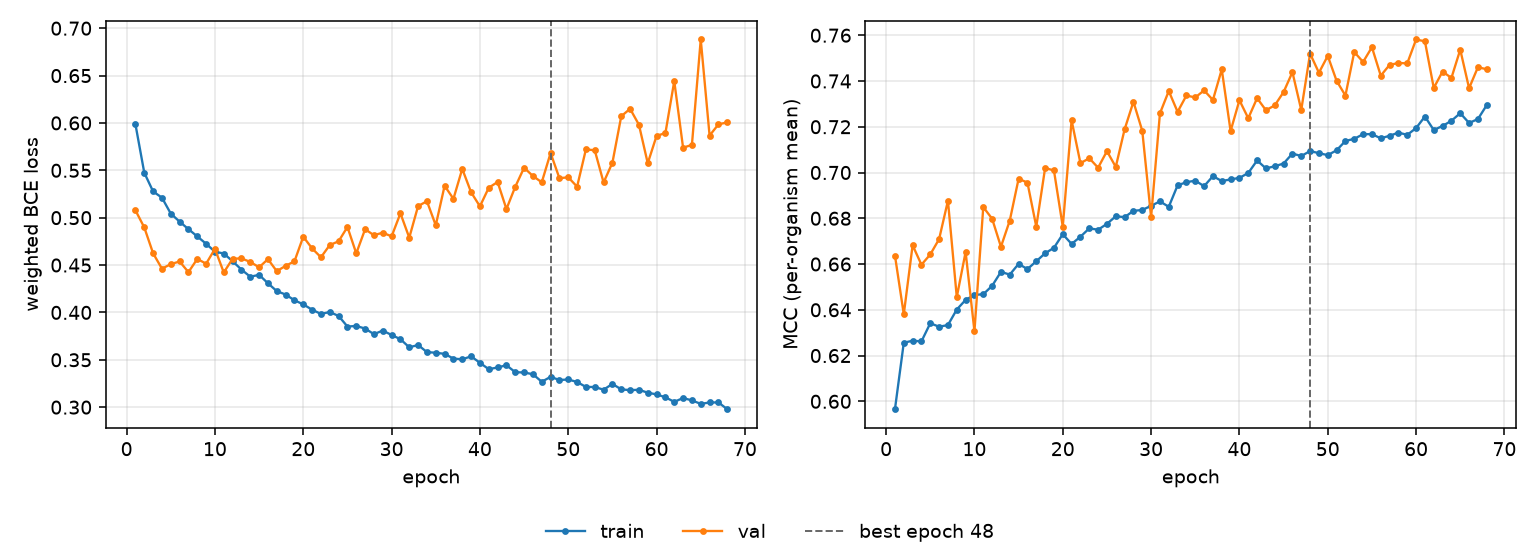

The table this chart was drawn from, first rows:
epoch, tr_loss, vl_loss, tr_mcc, vl_mcc, is_best
1, 0.5985, 0.5078, 0.5966, 0.6637, False
2, 0.5474, 0.4897, 0.6256, 0.6381, False
3, 0.5277, 0.4624, 0.6265, 0.6682, False
4, 0.5211, 0.4462, 0.6262, 0.6597, False
5, 0.5043, 0.451, 0.6341, 0.6642, False
6, 0.4958, 0.4538, 0.6326, 0.6709, False
7, 0.4879, 0.4425, 0.6333, 0.6877, False
8, 0.4802, 0.4565, 0.6401, 0.6455, False
9, 0.4725, 0.4514, 0.6443, 0.6653, False
10, 0.4641, 0.4671, 0.6465, 0.6307, False
11, 0.4622, 0.4422, 0.6468, 0.6849, False
12, 0.454, 0.4567, 0.6505, 0.6798, False
13, 0.4452, 0.457, 0.6566, 0.6675, False
14, 0.4377, 0.4533, 0.6554, 0.679, False
15, 0.4397, 0.4476, 0.6601, 0.6973, False
16, 0.4308, 0.4562, 0.6578, 0.6956, False
17, 0.4225, 0.4435, 0.6612, 0.6763, False
18, 0.4189, 0.4492, 0.6647, 0.702, False
19, 0.4128, 0.4539, 0.6671, 0.7009, False
20, 0.4085, 0.4799, 0.673, 0.6763, False
21, 0.4029, 0.4676, 0.6688, 0.7228, False
22, 0.3984, 0.4582, 0.6719, 0.7041, False
23, 0.4004, 0.4711, 0.6756, 0.7062, False
24, 0.3962, 0.4751, 0.675, 0.7021, False
25, 0.3851, 0.4902, 0.6776, 0.7093, False
26, 0.3857, 0.4623, 0.6809, 0.7025, False
27, 0.383, 0.4878, 0.6805, 0.7189, False
28, 0.3771, 0.4815, 0.6832, 0.7309, False
29, 0.3808, 0.4842, 0.6836, 0.7182, False
30, 0.3762, 0.4803, 0.6854, 0.6805, False
31, 0.3717, 0.5046, 0.6874, 0.7258, False
32, 0.3632, 0.4789, 0.685, 0.7356, False
33, 0.3656, 0.5123, 0.6944, 0.7265, False
34, 0.3581, 0.5174, 0.6958, 0.7337, False
35, 0.3574, 0.492, 0.6964, 0.7328, False
36, 0.3562, 0.5337, 0.694, 0.7359, False
37, 0.3513, 0.5199, 0.6984, 0.7317, False
38, 0.3505, 0.5515, 0.6963, 0.7451, False
39, 0.3537, 0.5268, 0.697, 0.7181, False
40, 0.3468, 0.512, 0.6977, 0.7316, False
41, 0.3401, 0.5316, 0.6998, 0.7237, False
42, 0.3419, 0.5377, 0.7053, 0.7325, False
43, 0.3442, 0.5091, 0.7018, 0.7272, False
44, 0.3369, 0.5326, 0.7027, 0.7293, False
45, 0.3366, 0.5527, 0.7039, 0.7352, False
46, 0.3348, 0.544, 0.7083, 0.7439, False
47, 0.3268, 0.5373, 0.7072, 0.7273, False
48, 0.332, 0.5683, 0.7094, 0.752, True
49, 0.3287, 0.5416, 0.7084, 0.7436, False
50, 0.3292, 0.5426, 0.7076, 0.751, False
51, 0.3266, 0.5327, 0.7097, 0.7401, False
52, 0.3214, 0.5722, 0.7138, 0.7336, False
53, 0.3213, 0.5711, 0.7147, 0.7527, False
54, 0.3184, 0.5372, 0.7168, 0.7483, False
55, 0.3245, 0.5581, 0.7168, 0.7548, False
56, 0.3188, 0.6071, 0.7149, 0.7423, False
57, 0.318, 0.6149, 0.7161, 0.747, False
58, 0.3183, 0.5982, 0.7174, 0.7479, False
59, 0.3153, 0.5575, 0.7165, 0.7477, False
60, 0.3134, 0.5864, 0.7194, 0.7581, False
... 8 more rows
